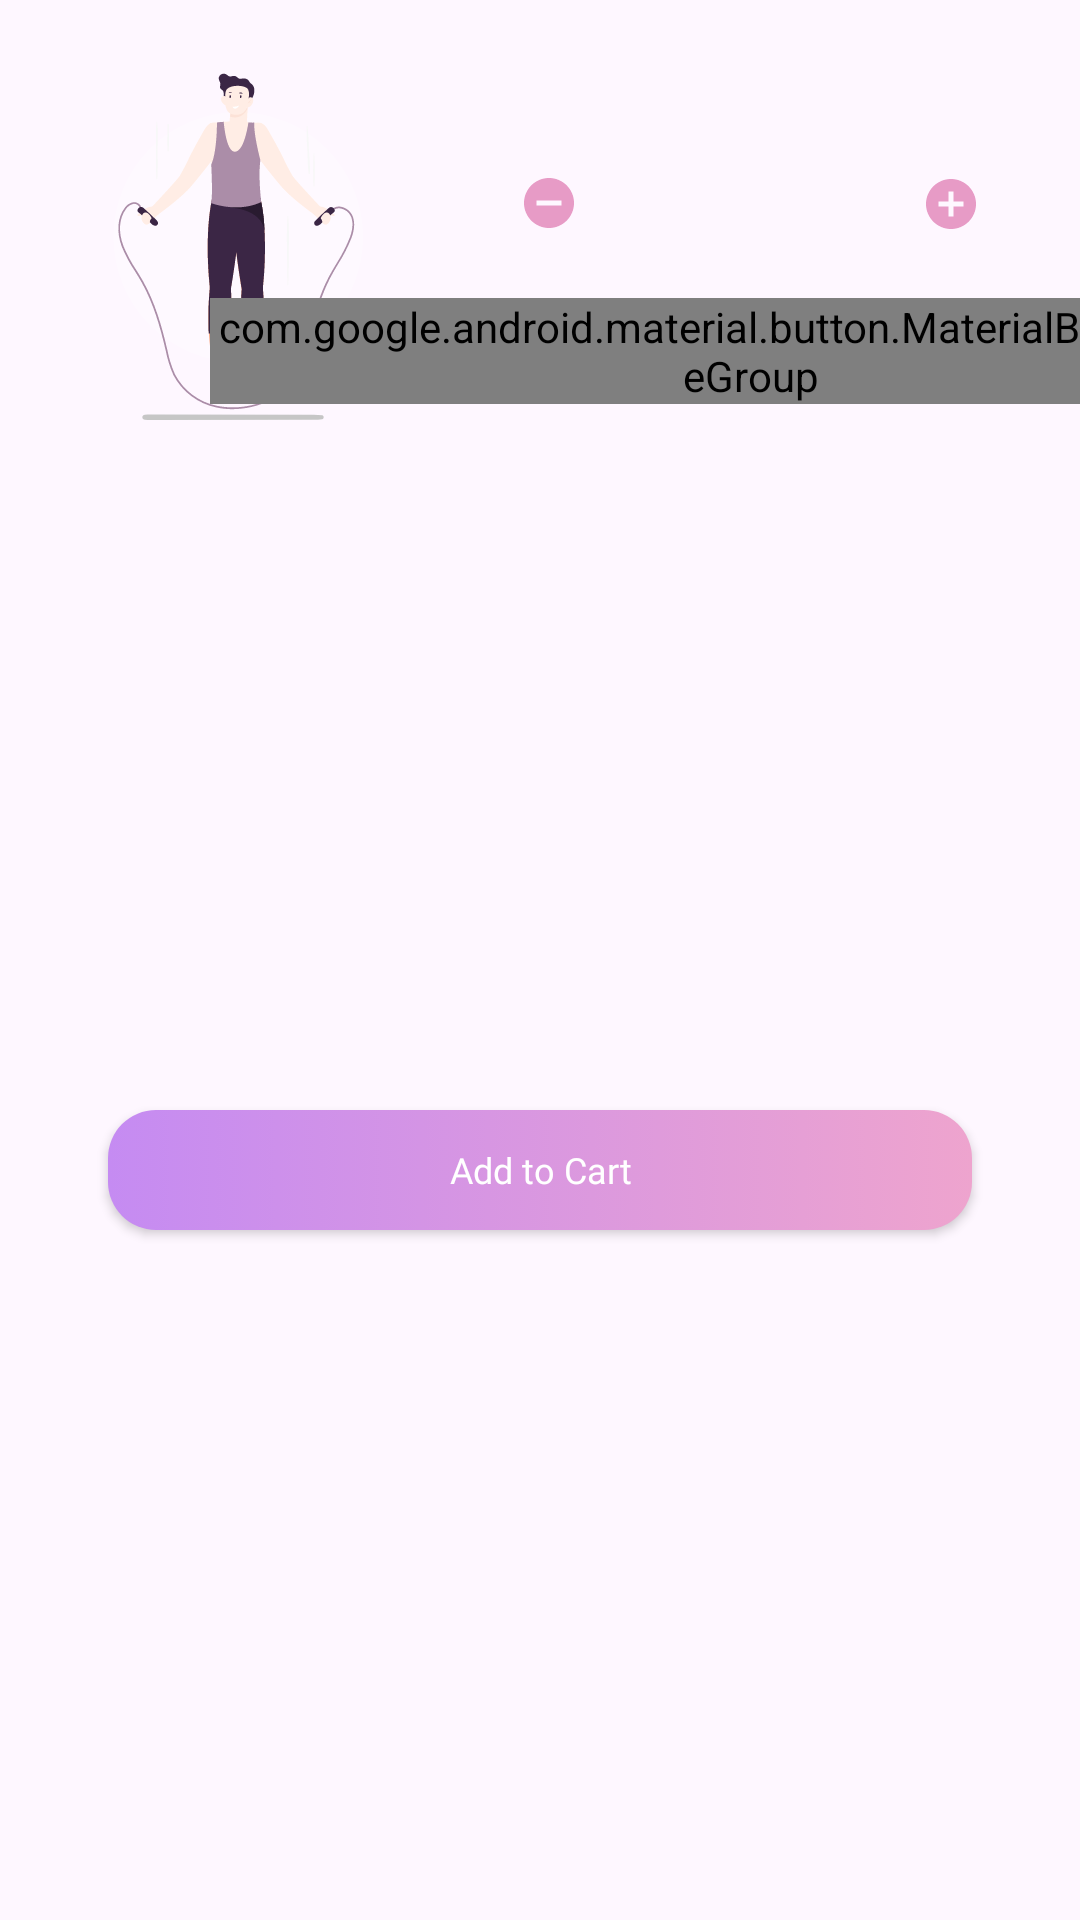

Here is an Android app screen rendered from its layout file. Give the layout XML and the strings, colors and styles it references.
<!-- AndroidManifest.xml: application theme Theme.EWorkout -->
<!-- res/layout/pick_exercises_add_to_cart_bottom_sheet.xml -->
<?xml version="1.0" encoding="utf-8"?>
<layout xmlns:android="http://schemas.android.com/apk/res/android"
    xmlns:app="http://schemas.android.com/apk/res-auto">
    <data>
        <variable
            name="viewModel"
            type="com.seuit.eworkout.custom_workout.viewModel.AddToCartViewModel" />
    </data>
    <androidx.constraintlayout.widget.ConstraintLayout
        android:layout_width="match_parent"
        android:layout_height="wrap_content">

        <com.google.android.material.imageview.ShapeableImageView
            android:id="@+id/imageView"
            android:layout_width="120dp"
            android:layout_height="120dp"
            android:layout_marginStart="20dp"
            android:layout_marginTop="20dp"
            app:srcCompat="@drawable/jumping_rope"
            app:srcByString="@{viewModel.exerciseToAdd.image}"
            app:layout_constraintStart_toStartOf="parent"
            app:layout_constraintTop_toTopOf="parent" />

        <TextView
            android:id="@+id/exercisesNameTextView"
            style="@style/TextView3"
            android:text="@{viewModel.exerciseToAdd.name}"
            app:layout_constraintStart_toStartOf="@+id/btnMinus"
            app:layout_constraintTop_toTopOf="@+id/imageView" />

        <androidx.appcompat.widget.AppCompatButton
            android:id="@+id/btnMinus"
            android:layout_width="20dp"
            android:layout_height="20dp"
            android:layout_marginTop="16dp"
            android:background="@drawable/remove_circle"
            app:layout_constraintEnd_toStartOf="@+id/time_rep_count_textView"
            app:layout_constraintHorizontal_bias="0.5"
            app:layout_constraintStart_toEndOf="@+id/imageView"
            app:layout_constraintTop_toBottomOf="@+id/exercisesNameTextView" />

        <TextView
            android:id="@+id/time_rep_count_textView"
            style="@style/TextView1"
            android:layout_marginStart="24dp"
            app:textByNumber="@={viewModel.exerciseToAdd.reps}"
            app:layout_constraintBottom_toBottomOf="@+id/btnMinus"
            app:layout_constraintEnd_toStartOf="@+id/btnAdd"
            app:layout_constraintHorizontal_bias="0.5"
            app:layout_constraintStart_toEndOf="@+id/btnMinus"
            app:layout_constraintTop_toTopOf="@+id/btnMinus" />

        <androidx.appcompat.widget.AppCompatButton
            android:id="@+id/btnAdd"
            android:layout_width="20dp"
            android:layout_height="20dp"
            android:layout_marginStart="24dp"
            android:background="@drawable/add_circle"
            app:layout_constraintBottom_toBottomOf="@+id/time_rep_count_textView"
            app:layout_constraintEnd_toEndOf="parent"
            app:layout_constraintHorizontal_bias="0.5"
            app:layout_constraintStart_toEndOf="@+id/time_rep_count_textView"
            app:layout_constraintTop_toTopOf="@+id/time_rep_count_textView" />

        <com.google.android.material.button.MaterialButtonToggleGroup
            android:id="@+id/toggleButton"
            android:layout_width="wrap_content"
            android:layout_height="wrap_content"
            android:layout_marginTop="16dp"
            app:layout_constraintBottom_toBottomOf="@+id/imageView"
            app:layout_constraintEnd_toEndOf="@+id/btnAdd"
            app:layout_constraintStart_toStartOf="@+id/btnMinus"
            app:layout_constraintTop_toBottomOf="@+id/btnMinus"
            app:selectionRequired="true"
            app:singleSelection="true">

            <Button
                android:id="@+id/btnRep"
                style="?attr/materialButtonOutlinedStyle"
                android:layout_width="wrap_content"
                android:layout_height="40dp"
                android:text="Reps"
                android:textSize="12sp" />

            <Button
                android:id="@+id/btnTime"
                style="?attr/materialButtonOutlinedStyle"
                android:layout_width="wrap_content"
                android:layout_height="40dp"
                android:text="Time"
                android:textSize="12sp" />
        </com.google.android.material.button.MaterialButtonToggleGroup>

        <androidx.appcompat.widget.AppCompatButton
            android:id="@+id/btnAddToCart"
            style="@style/Button1"
            android:layout_height="40dp"
            android:layout_marginTop="20dp"
            android:layout_marginBottom="20dp"
            android:background="@drawable/pink_linear_button"
            android:text="Add to Cart"
            android:textSize="12sp"
            app:layout_constraintBottom_toBottomOf="parent"
            app:layout_constraintEnd_toEndOf="parent"
            app:layout_constraintStart_toStartOf="parent"
            app:layout_constraintTop_toBottomOf="@+id/imageView" />
    </androidx.constraintlayout.widget.ConstraintLayout>
</layout>
<!-- resources referenced by this layout -->
<resources>
  <!-- drawable add_circle (drawable) -->
  <vector xmlns:android="http://schemas.android.com/apk/res/android"
      android:width="30dp"
      android:height="30dp"
      android:viewportWidth="30"
      android:viewportHeight="30">
    <group>
      <clip-path
          android:pathData="M0,0h30v30h-30z"/>
      <path
          android:pathData="M15,2.5C8.1,2.5 2.5,8.1 2.5,15C2.5,21.9 8.1,27.5 15,27.5C21.9,27.5 27.5,21.9 27.5,15C27.5,8.1 21.9,2.5 15,2.5ZM21.25,16.25H16.25V21.25H13.75V16.25H8.75V13.75H13.75V8.75H16.25V13.75H21.25V16.25Z"
          android:fillColor="#E79BC6"/>
    </group>
  </vector>
  <!-- drawable pink_linear_button (drawable) -->
  <?xml version="1.0" encoding="utf-8"?>
  <selector xmlns:android="http://schemas.android.com/apk/res/android">
      <item android:state_pressed="true"
          android:drawable="@drawable/pink_linear_pressed"/>
  
      <item android:state_enabled="true"
          android:drawable="@drawable/pink_linear_enable"/>
  </selector>
  <!-- drawable remove_circle (drawable) -->
  <vector xmlns:android="http://schemas.android.com/apk/res/android"
      android:width="30dp"
      android:height="30dp"
      android:viewportWidth="30"
      android:viewportHeight="30">
    <group>
      <clip-path
          android:pathData="M0,0h30v30h-30z"/>
      <path
          android:pathData="M15,2.5C8.1,2.5 2.5,8.1 2.5,15C2.5,21.9 8.1,27.5 15,27.5C21.9,27.5 27.5,21.9 27.5,15C27.5,8.1 21.9,2.5 15,2.5ZM21.25,16.25H8.75V13.75H21.25V16.25Z"
          android:fillColor="#E79BC6"/>
    </group>
  </vector>
  <style name="Button1">
          <item name="android:layout_width">288dp</item>
          <item name="android:layout_height">48dp</item>
          <item name="android:textColor">@color/white</item>
          <item name="android:textSize">16sp</item>
          <item name="android:fontFamily">@font/montserrat</item>
          <item name="android:textAllCaps">false</item>
      </style>
  <style name="TextView1">
          <item name="android:layout_width">wrap_content</item>
          <item name="android:layout_height">wrap_content</item>
          <item name="android:fontFamily">@font/montserrat_medium</item>
          <item name="android:textColor">@color/black</item>
          <item name="android:textSize">16sp</item>
          <item name="android:textStyle">bold</item>
      </style>
  <style name="TextView3">
          <item name="android:layout_width">wrap_content</item>
          <item name="android:layout_height">wrap_content</item>
          <item name="android:fontFamily">@font/montserrat_medium</item>
          <item name="android:textColor">@color/black</item>
          <item name="android:textSize">16sp</item>
      </style>
  <!-- drawable pink_linear_pressed (drawable) -->
  <?xml version="1.0" encoding="utf-8"?>
  <shape xmlns:android="http://schemas.android.com/apk/res/android">
      <gradient android:type="linear"
          android:startColor="#C58BF2"
          android:endColor="#B4799A"/>
      <corners android:radius="16dp"/>
  </shape>
  <!-- drawable pink_linear_enable (drawable) -->
  <?xml version="1.0" encoding="utf-8"?>
  <shape xmlns:android="http://schemas.android.com/apk/res/android">
      <gradient android:type="linear"
          android:startColor="#C58BF2"
          android:endColor="#EEA4CE"/>
      <corners android:radius="16dp"/>
  </shape>
  <color name="white">#FFFFFFFF</color>
  <color name="black">#FF000000</color>
  <color name="purple_700">#FF3700B3</color>
  <color name="teal_200">#FF03DAC5</color>
  <color name="teal_700">#FF018786</color>
</resources>
